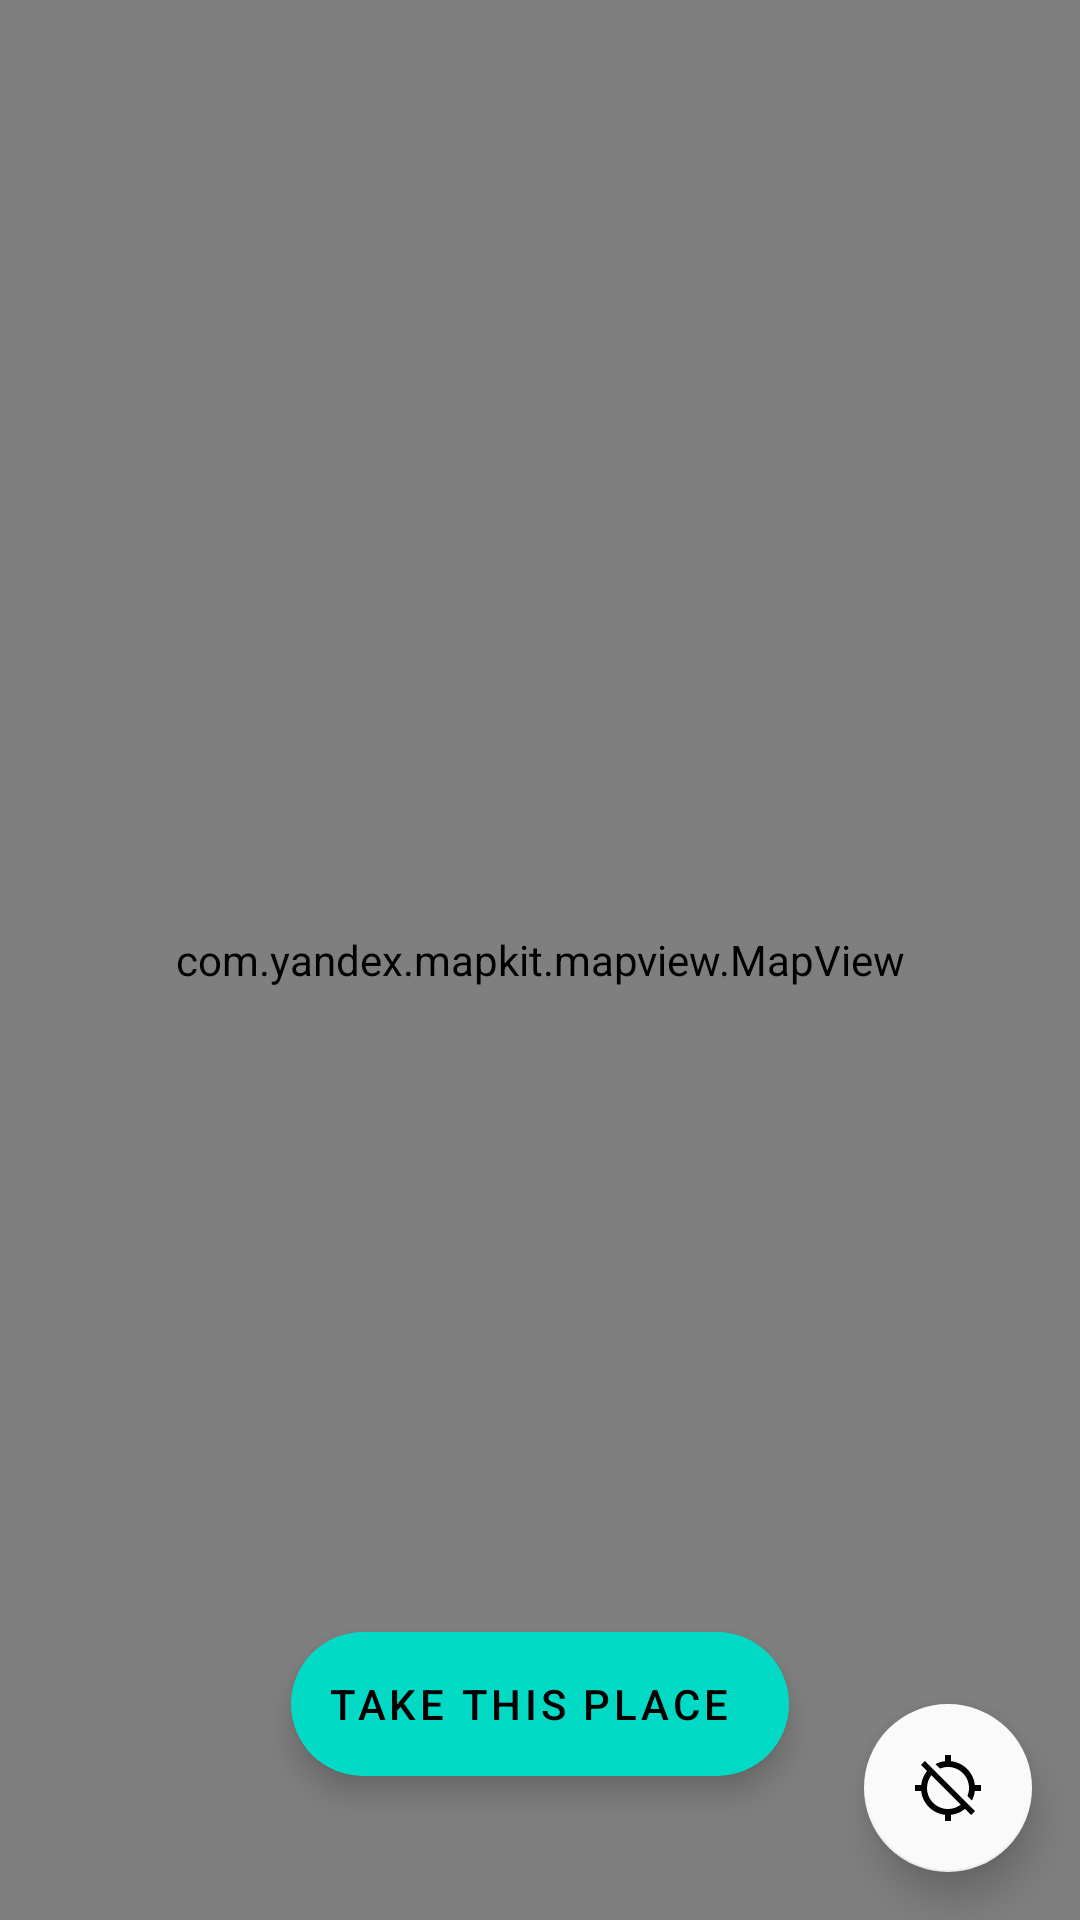

Android layout source for this screen:
<!-- AndroidManifest.xml: application theme Theme.AlarmMaps -->
<!-- res/layout/alarm_map_fragment.xml -->
<?xml version="1.0" encoding="utf-8"?>
<FrameLayout xmlns:android="http://schemas.android.com/apk/res/android"
    xmlns:tools="http://schemas.android.com/tools"
    android:layout_width="match_parent"
    android:layout_height="match_parent"
    xmlns:app="http://schemas.android.com/apk/res-auto"
    tools:context=".presentation.fragments.AlarmMapFragment">

    <com.yandex.mapkit.mapview.MapView
        android:id="@+id/mapview"
        android:layout_width="match_parent"
        android:layout_height="match_parent">

        <ImageView
            android:id="@+id/mapPin"
            android:layout_width="72dp"
            android:layout_height="72dp"
            android:layout_centerInParent="true"
            android:src="@drawable/map_pin"
            android:elevation="16dp"
            android:contentDescription="@string/pin_image_for_map"/>

    </com.yandex.mapkit.mapview.MapView>

    <com.google.android.material.floatingactionbutton.FloatingActionButton
        android:id="@+id/user_location_fab"
        android:layout_width="wrap_content"
        android:layout_height="wrap_content"
        android:layout_gravity="bottom|end"
        android:layout_margin="16dp"
        app:backgroundTint="@color/colorNull"
        app:elevation="8dp"
        android:contentDescription="@string/route_to_user_location"
        app:srcCompat="@drawable/ic_location_disabled_black_24dp" />

    <com.google.android.material.floatingactionbutton.ExtendedFloatingActionButton
        android:id="@+id/take_place_button"
        android:layout_width="wrap_content"
        android:layout_height="wrap_content"
        android:layout_gravity="bottom|center"
        android:text="@string/take_place_button_text"
        android:textAlignment="center"
        android:layout_margin="48dp"
        android:elevation="16dp" />



</FrameLayout>
<!-- resources referenced by this layout -->
<resources>
  <color name="colorNull">#fafafa</color>
  <!-- drawable ic_location_disabled_black_24dp (drawable) -->
  <?xml version="1.0" encoding="utf-8"?>
  <vector xmlns:android="http://schemas.android.com/apk/res/android"
      android:width="24dp"
      android:height="24dp"
      android:viewportWidth="24.0"
      android:viewportHeight="24.0">
      <path
          android:fillColor="#FF000000"
          android:pathData="M20.94,11c-0.46,-4.17 -3.77,-7.48 -7.94,-7.94L13,1h-2v2.06c-1.13,0.12 -2.19,0.46 -3.16,0.97l1.5,1.5C10.16,5.19 11.06,5 12,5c3.87,0 7,3.13 7,7 0,0.94 -0.19,1.84 -0.52,2.65l1.5,1.5c0.5,-0.96 0.84,-2.02 0.97,-3.15L23,13v-2h-2.06zM3,4.27l2.04,2.04C3.97,7.62 3.25,9.23 3.06,11L1,11v2h2.06c0.46,4.17 3.77,7.48 7.94,7.94L11,23h2v-2.06c1.77,-0.2 3.38,-0.91 4.69,-1.98L19.73,21 21,19.73 4.27,3 3,4.27zM16.27,17.54C15.09,18.45 13.61,19 12,19c-3.87,0 -7,-3.13 -7,-7 0,-1.61 0.55,-3.09 1.46,-4.27l9.81,9.81z" />
  </vector>
  <!-- drawable map_pin: png bitmap (drawable, 30418 bytes) -->
  <string name="pin_image_for_map">Pin image for map</string>
  <string name="route_to_user_location">Route to user location</string>
  <string name="take_place_button_text">TAKE THIS PLACE</string>
  <style name="Theme.AlarmMaps" parent="Theme.MaterialComponents.DayNight.DarkActionBar">
          
          <item name="colorPrimary">@color/purple_500</item>
          <item name="colorPrimaryVariant">@color/purple_700</item>
          <item name="colorOnPrimary">@color/white</item>
          
          <item name="colorSecondary">@color/teal_200</item>
          <item name="colorSecondaryVariant">@color/teal_700</item>
          <item name="colorOnSecondary">@color/black</item>
          
          <item name="android:statusBarColor">?attr/colorPrimaryVariant</item>
          
      </style>
  <color name="purple_500">#FF6200EE</color>
  <color name="purple_700">#FF3700B3</color>
  <color name="white">#FFFFFFFF</color>
  <color name="teal_200">#FF03DAC5</color>
  <color name="teal_700">#FF018786</color>
  <color name="black">#FF000000</color>
</resources>
